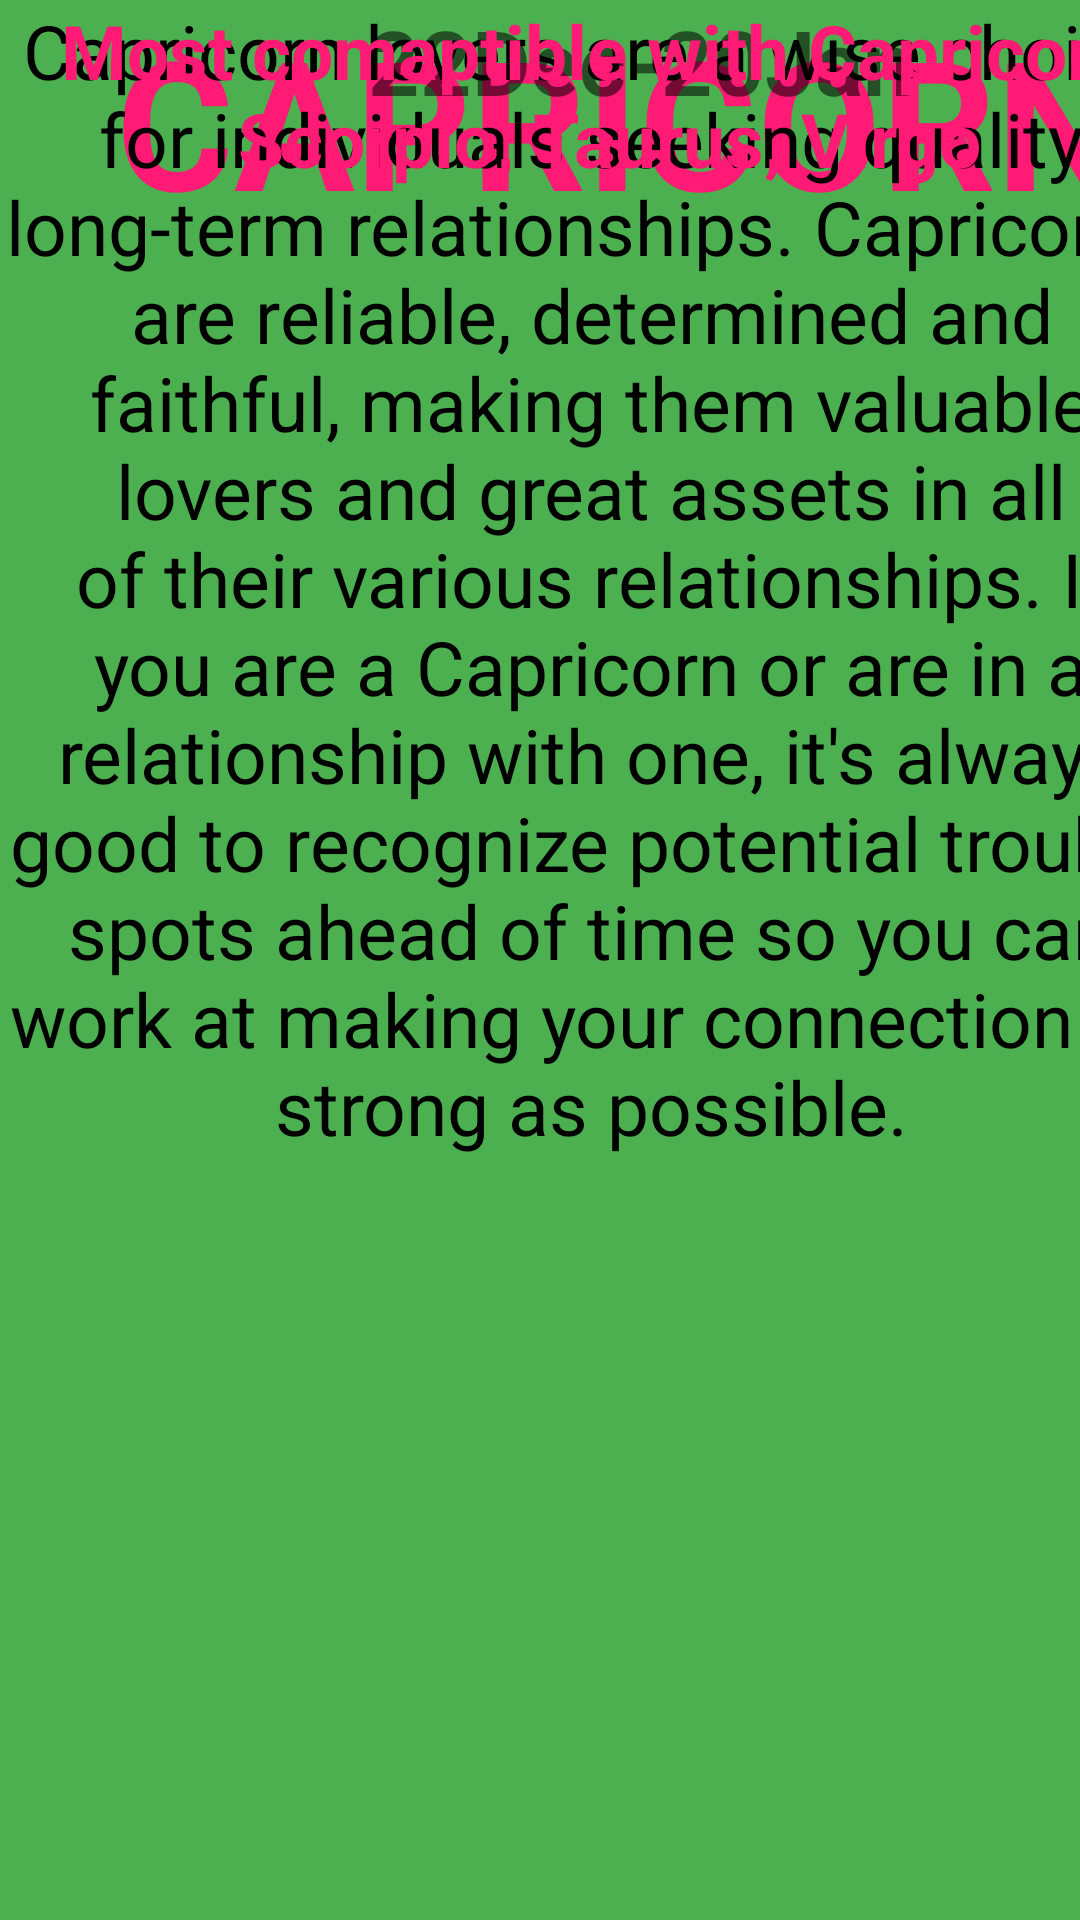

Layout XML and referenced resources for this Android screen:
<!-- AndroidManifest.xml: application theme Theme.STELAR17 -->
<!-- res/layout/activity_capricorn.xml -->
<?xml version="1.0" encoding="utf-8"?>
<androidx.constraintlayout.widget.ConstraintLayout xmlns:android="http://schemas.android.com/apk/res/android"
    xmlns:app="http://schemas.android.com/apk/res-auto"
    xmlns:tools="http://schemas.android.com/tools"
    android:layout_width="match_parent"
    android:layout_height="match_parent"
    android:background="#4CAF50"
    tools:context=".CapricornActivity">

    <TextView
        android:id="@+id/textView"
        android:layout_width="413dp"
        android:layout_height="73dp"
        android:text="CAPRICORN"
        android:textAlignment="center"
        android:textColor="#ff1a75"
        android:textSize="60dp"
        android:textStyle="bold"
        tools:layout_editor_absoluteX="-1dp"
        tools:layout_editor_absoluteY="3dp"
        tools:ignore="MissingConstraints"
        android:gravity="center_horizontal" />

    <TextView
        android:id="@+id/textView4"
        android:layout_width="427dp"
        android:layout_height="36dp"
        android:text="22Dec-20Jan"
        android:textSize="30dp"
        android:textAlignment="center"
        android:textStyle="bold"
        tools:layout_editor_absoluteX="-6dp"
        tools:layout_editor_absoluteY="88dp"
        tools:ignore="MissingConstraints"
        android:gravity="center_horizontal" />

    <TextView
        android:id="@+id/textView5"
        android:layout_width="394dp"
        android:layout_height="398dp"
        android:text="Capricorn lovers are a wise choice for individuals seeking quality long-term relationships. Capricorns are reliable, determined and faithful, making them valuable lovers and great assets in all of their various relationships. If you are a Capricorn or are in a relationship with one, it's always good to recognize potential trouble spots ahead of time so you can work at making your connection as strong as possible."
        android:textAlignment="center"
        android:textColor="@color/black"
        android:textSize="25dp"
        tools:layout_editor_absoluteY="196dp"
        tools:ignore="MissingConstraints"
        android:gravity="center_horizontal" />

    <TextView
        android:id="@+id/textView6"
        android:layout_width="406dp"
        android:layout_height="111dp"
        android:text="Most comaptible with Capricorn: Scorpio, Taurus, Virgo"
        android:textSize="25dp"
        android:textColor="#ff1a75"
        android:textStyle="bold"
        android:textAlignment="center"
        tools:layout_editor_absoluteY="622dp"
        tools:ignore="MissingConstraints"
        android:gravity="center_horizontal" />
</androidx.constraintlayout.widget.ConstraintLayout>
<!-- resources referenced by this layout -->
<resources>
  <style name="Theme.STELAR17" parent="Theme.MaterialComponents.DayNight.DarkActionBar">
          
          <item name="colorPrimary">@color/purple_500</item>
          <item name="colorPrimaryVariant">@color/purple_700</item>
          <item name="colorOnPrimary">@color/white</item>
          
          <item name="colorSecondary">@color/teal_200</item>
          <item name="colorSecondaryVariant">@color/teal_700</item>
          <item name="colorOnSecondary">@color/black</item>
          
          <item name="android:statusBarColor" tools:targetApi="l">?attr/colorPrimaryVariant</item>
          
      </style>
  <!-- not gathered from this repository: default colours our renderer supplied (Android Studio template values) -->
  <color name="purple_500">#FF6200EE</color>
  <color name="purple_700">#FF3700B3</color>
  <color name="teal_200">#FF03DAC5</color>
  <color name="teal_700">#FF018786</color>
  <color name="black">#FF000000</color>
  <color name="white">#FFFFFFFF</color>
</resources>
